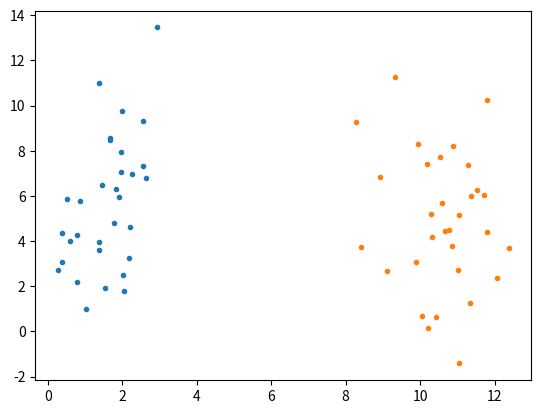

The script that saved this image: (Note: this script raises an exception after producing the figure.)
"""
Two clusters with two attributes
This time we will deal with two cluster and our datasets have two attributes x1 and x2
"""

import matplotlib.pyplot as plt
import numpy as np


n = 31 # number of points must be odd otherwise the samples on x will miss the minimum
a = 5

mu1, cov1 = [1.5, 5], [[1, 3], [2, 10]]
mu2, cov2 = [10.5, 5], [[1, 0], [0, 10]]


cluster1 = np.random.multivariate_normal(mu1, cov1, n).T
cluster2 = np.random.multivariate_normal(mu2, cov2, n).T

plt.plot(cluster1[0], cluster1[1], '.')
plt.plot(cluster2[0], cluster2[1], '.')

m10 = np.linspace(cluster1[0].min(), cluster1[0].max(), n*10)
m11 = np.linspace(cluster1[1].min(), cluster1[1].max(), n*10)

m20 = np.linspace(cluster2[0].min(), cluster2[0].max(), n*10)
m21 = np.linspace(cluster2[1].min(), cluster2[1].max(), n*10)


SSE1 = np.zeros((len(m10), len(m11)))
SSE2 = np.zeros((len(m20), len(m21)))


for i, mi in enumerate(m10):
    for j, mj in enumerate(m11):
        m1 = np.c_[mi, mj].T
        SSE1[i, j] = ((mi-cluster1[0])**2 + (mj-cluster1[1])**2).sum()


for i, mi in enumerate(m20):
    for j, mj in enumerate(m21):
        m2 = np.c_[mi, mj].T
        SSE2[i, j] = ((mi-cluster2[0])**2 + (mj-cluster2[1])**2).sum()


m_10, m_11 = np.meshgrid(m10, m11)
m_20, m_21 = np.meshgrid(m20, m21)

fig = plt.figure()
ax = fig.gca(projection='3d')
surf = ax.plot_surface(m_10, m_11, SSE1)
surf = ax.plot_surface(m_20, m_21, SSE2)
plt.plot(cluster1[0], cluster1[1], '.')
plt.plot(cluster2[0], cluster2[1], '.')

print('----Cluster 1---------')
i, j = SSE1[0].argmin(), SSE1[1].argmin()
minSSE1 = np.c_[m_10[i, j], m_11[i, j]]
print(minSSE1)
print(cluster1.mean(1))

print('----Cluster 2---------')
#print(SSE2[0].min(), SSE2[1].min())
i,j = SSE2[0].argmin(), SSE2[1].argmin()
minSSE2 = np.c_[m_20[i,j], m_21[i,j]]
print(minSSE2)
print(cluster2.mean(1))

eps = 0.1
diff1 = cluster1.mean(1) - minSSE1
diff2 = cluster2.mean(1) - minSSE2

print(diff1.sum()/2 < eps and diff2.sum()/2 < eps)
plt.show()